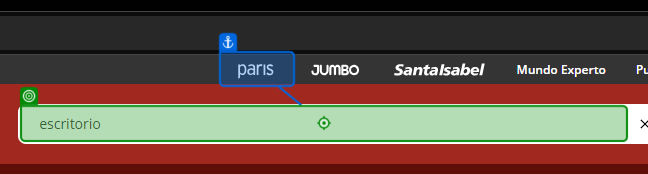
Task: Obtiene los precios de los materiales listados en la cola de procesamiento, generando un reporte final
Workflow: EasyCl_BusquedaArticulo

Step 1: type [in_Articulo] into the text box (chrome.exe)

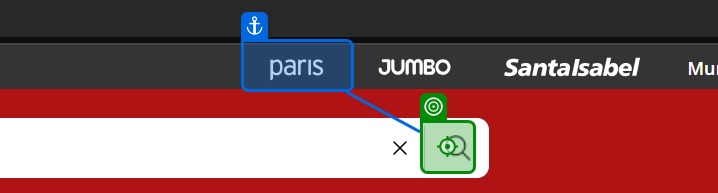
Step 2: click on the button (chrome.exe)

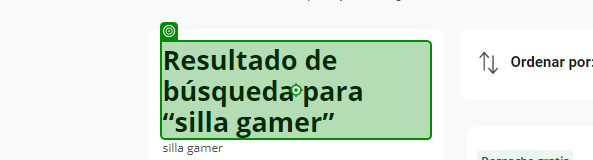
Step 3: Label 'ValidarElementoBuscado' on the heading '*Resultado de búsqueda para*' (chrome.exe)
